Image classification data set "data" (uwenayoallain/alu-mlp-summative on GitHub). Class labels (5): cercospora leaf spot, healthy, leaf miner, phoma leaf disease, coffee leaf rust.

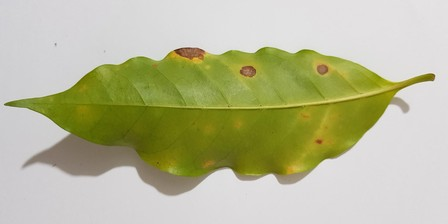
Label: cercospora leaf spot

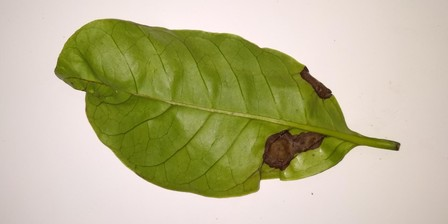
Label: phoma leaf disease

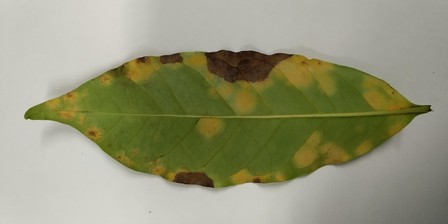
Label: coffee leaf rust

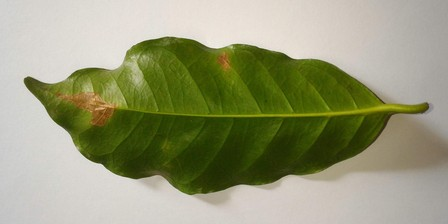
Label: leaf miner

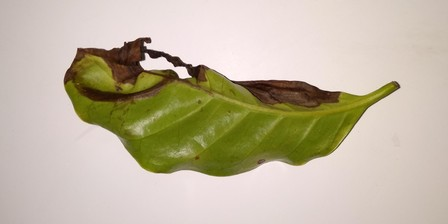
Label: phoma leaf disease

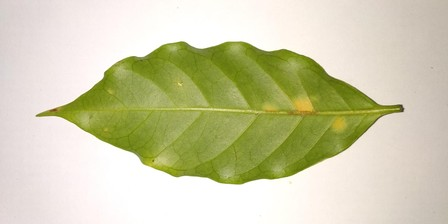
Label: coffee leaf rust
